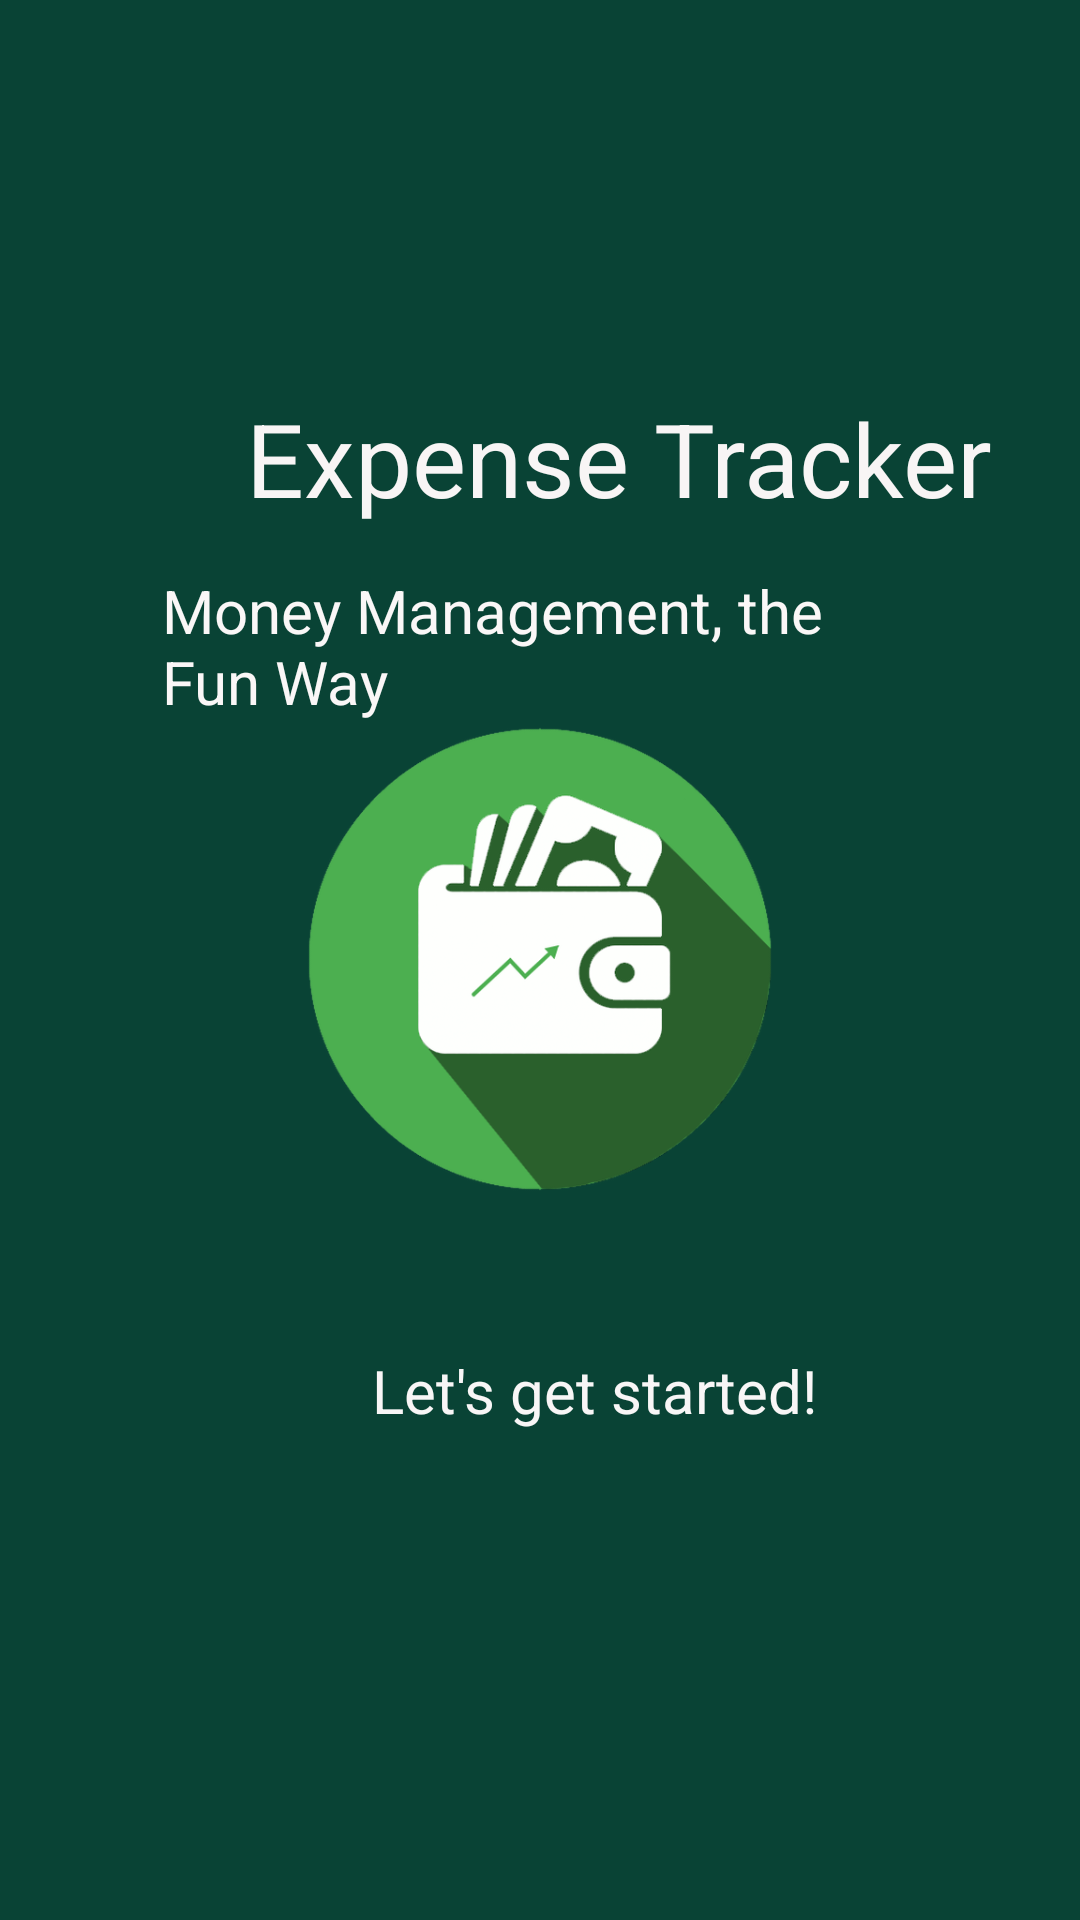

Android layout source for this screen:
<!-- AndroidManifest.xml: application theme Theme.AppCompat.DayNight.NoActionBar -->
<!-- res/layout/activity_splashscreen.xml -->
<?xml version="1.0" encoding="utf-8"?>
<RelativeLayout xmlns:android="http://schemas.android.com/apk/res/android"
    android:id="@+id/splash_layout"
    android:layout_width="match_parent"
    android:layout_height="match_parent"
    android:background="#094335">

    <ImageView
        android:id="@+id/splash_image"
        android:layout_width="200dp"
        android:layout_height="200dp"
        android:layout_centerInParent="true"
        android:padding="20dp"
        android:scaleType="fitCenter"
        android:src="@drawable/img"
        android:visibility="visible" />

    <TextView
        android:id="@+id/textView"
        android:layout_width="wrap_content"
        android:layout_height="wrap_content"
        android:layout_alignParentStart="true"
        android:layout_alignParentBottom="true"
        android:layout_marginStart="124dp"
        android:layout_marginBottom="163dp"
        android:text="Let's get started!"
        android:textColor="#F8F6F6"
        android:textSize="20sp" />

    <TextView
        android:id="@+id/textView2"
        android:layout_width="wrap_content"
        android:layout_height="wrap_content"
        android:layout_alignParentStart="true"
        android:layout_alignParentTop="true"
        android:layout_marginStart="82dp"
        android:layout_marginTop="130dp"
        android:text="Expense Tracker"
        android:textColor="#F8F5F5"
        android:textSize="34sp" />

    <TextView
        android:id="@+id/textView3"
        android:layout_width="wrap_content"
        android:layout_height="wrap_content"
        android:layout_alignParentStart="true"
        android:layout_alignParentTop="true"
        android:layout_alignParentEnd="true"
        android:layout_marginStart="54dp"
        android:layout_marginTop="190dp"
        android:layout_marginEnd="56dp"
        android:text="Money Management, the Fun Way"
        android:textColor="#FAF7F7"
        android:textSize="20sp" />

</RelativeLayout>
<!-- resources referenced by this layout -->
<resources>
  <!-- drawable img: png bitmap (drawable, 61529 bytes) -->
</resources>
